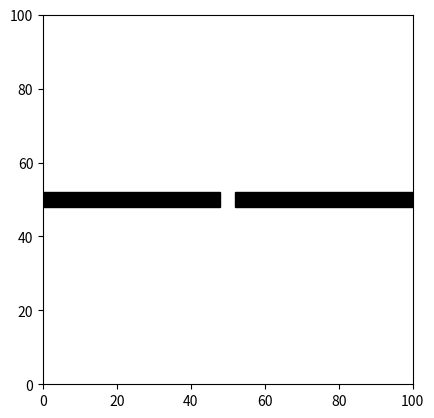

Python code for this plot:
import matplotlib.pyplot as plt

def isStateValid(state):
    x = state.getX()
    y = state.getY()
    if (48 >= x >= 0 or 100 >= x >= 52) and 52 >= y >= 48:
        return False
    else:
        return True

def isStateValid2(state):
    x = state[0]
    y = state[1]
    if (48 >= x >= 0 or 102 >= x >= 52) and 52 >= y >= 48:
        return False
    else:
        return True

def paint_obs(LowB, HighB):
    plt.axis([LowB, HighB, LowB, HighB])
    rec1 = plt.Rectangle([0, 48], 48, 4, color='k')
    rec2 = plt.Rectangle([52, 48], 48, 4, color='k')
    plt.gcf().gca().add_artist(rec1)
    plt.gcf().gca().add_artist(rec2)


if __name__ == '__main__':
    paint_obs(0, 100)
    plt.gca().set_aspect('equal', adjustable='box')
    plt.show()